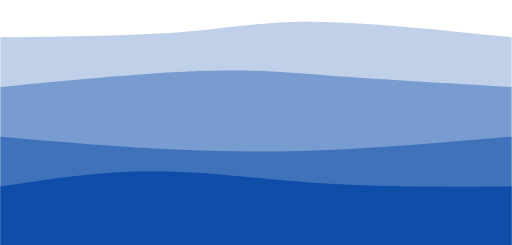
t = 0.00 s
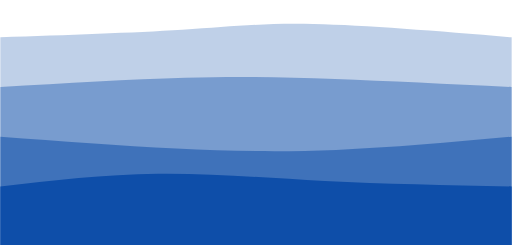
t = 3.75 s
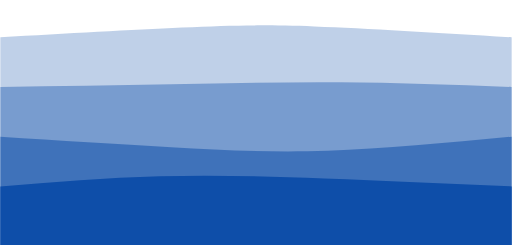
t = 7.50 s

The animated SVG that drew these frames (rendered in a browser with its animation timeline set to each time). Animation: 4 CSS @keyframes rules; frames cover the first 7.50 s, repeats indefinitely.

<svg width="100%" height="100%" id="svg" viewBox="0 0 1440 690" xmlns="http://www.w3.org/2000/svg" class="transition duration-300 ease-in-out delay-150"><style>
          .path-0{
            animation:pathAnim-0 60s;
            animation-timing-function: linear;
            animation-iteration-count: infinite;
          }
          @keyframes pathAnim-0{
            0%{
              d: path("M 0,700 L 0,105 C 188.2666666666667,102.86666666666667 376.5333333333334,100.73333333333333 513,90 C 649.4666666666666,79.26666666666667 734.1333333333334,59.93333333333334 880,61 C 1025.8666666666666,62.06666666666666 1232.9333333333334,83.53333333333333 1440,105 L 1440,700 L 0,700 Z");
            }
            25%{
              d: path("M 0,700 L 0,105 C 185.59999999999997,85.93333333333334 371.19999999999993,66.86666666666667 510,65 C 648.8000000000001,63.13333333333333 740.8,78.46666666666667 888,88 C 1035.2,97.53333333333333 1237.6,101.26666666666667 1440,105 L 1440,700 L 0,700 Z");
            }
            50%{
              d: path("M 0,700 L 0,105 C 144.8,80.19999999999999 289.6,55.39999999999999 465,68 C 640.4,80.60000000000001 846.4000000000001,130.6 1014,143 C 1181.6,155.4 1310.8,130.2 1440,105 L 1440,700 L 0,700 Z");
            }
            75%{
              d: path("M 0,700 L 0,105 C 210.2666666666667,92.33333333333333 420.5333333333334,79.66666666666666 563,73 C 705.4666666666666,66.33333333333334 780.1333333333334,65.66666666666667 915,72 C 1049.8666666666666,78.33333333333333 1244.9333333333334,91.66666666666666 1440,105 L 1440,700 L 0,700 Z");
            }
            100%{
              d: path("M 0,700 L 0,105 C 188.2666666666667,102.86666666666667 376.5333333333334,100.73333333333333 513,90 C 649.4666666666666,79.26666666666667 734.1333333333334,59.93333333333334 880,61 C 1025.8666666666666,62.06666666666666 1232.9333333333334,83.53333333333333 1440,105 L 1440,700 L 0,700 Z");
            }
          }</style><path d="M 0,700 L 0,105 C 188.2666666666667,102.86666666666667 376.5333333333334,100.73333333333333 513,90 C 649.4666666666666,79.26666666666667 734.1333333333334,59.93333333333334 880,61 C 1025.8666666666666,62.06666666666666 1232.9333333333334,83.53333333333333 1440,105 L 1440,700 L 0,700 Z" stroke="none" stroke-width="0" fill="#0e4ea9" fill-opacity="0.265" class="transition-all duration-300 ease-in-out delay-150 path-0"></path><style>
          .path-1{
            animation:pathAnim-1 60s;
            animation-timing-function: linear;
            animation-iteration-count: infinite;
          }
          @keyframes pathAnim-1{
            0%{
              d: path("M 0,700 L 0,245 C 206.66666666666663,225.26666666666665 413.33333333333326,205.53333333333333 560,200 C 706.6666666666667,194.46666666666667 793.3333333333335,203.13333333333333 930,213 C 1066.6666666666665,222.86666666666667 1253.3333333333333,233.93333333333334 1440,245 L 1440,700 L 0,700 Z");
            }
            25%{
              d: path("M 0,700 L 0,245 C 116.26666666666665,260.33333333333337 232.5333333333333,275.6666666666667 403,275 C 573.4666666666667,274.3333333333333 798.1333333333334,257.66666666666663 980,250 C 1161.8666666666666,242.33333333333334 1300.9333333333334,243.66666666666669 1440,245 L 1440,700 L 0,700 Z");
            }
            50%{
              d: path("M 0,700 L 0,245 C 198.53333333333336,272.06666666666666 397.0666666666667,299.1333333333333 554,293 C 710.9333333333333,286.8666666666667 826.2666666666667,247.53333333333336 967,234 C 1107.7333333333333,220.46666666666664 1273.8666666666668,232.73333333333332 1440,245 L 1440,700 L 0,700 Z");
            }
            75%{
              d: path("M 0,700 L 0,245 C 135.33333333333331,278.06666666666666 270.66666666666663,311.1333333333333 434,295 C 597.3333333333334,278.8666666666667 788.6666666666667,213.5333333333333 961,197 C 1133.3333333333333,180.4666666666667 1286.6666666666665,212.73333333333335 1440,245 L 1440,700 L 0,700 Z");
            }
            100%{
              d: path("M 0,700 L 0,245 C 206.66666666666663,225.26666666666665 413.33333333333326,205.53333333333333 560,200 C 706.6666666666667,194.46666666666667 793.3333333333335,203.13333333333333 930,213 C 1066.6666666666665,222.86666666666667 1253.3333333333333,233.93333333333334 1440,245 L 1440,700 L 0,700 Z");
            }
          }</style><path d="M 0,700 L 0,245 C 206.66666666666663,225.26666666666665 413.33333333333326,205.53333333333333 560,200 C 706.6666666666667,194.46666666666667 793.3333333333335,203.13333333333333 930,213 C 1066.6666666666665,222.86666666666667 1253.3333333333333,233.93333333333334 1440,245 L 1440,700 L 0,700 Z" stroke="none" stroke-width="0" fill="#0e4ea9" fill-opacity="0.4" class="transition-all duration-300 ease-in-out delay-150 path-1"></path><style>
          .path-2{
            animation:pathAnim-2 60s;
            animation-timing-function: linear;
            animation-iteration-count: infinite;
          }
          @keyframes pathAnim-2{
            0%{
              d: path("M 0,700 L 0,385 C 174.13333333333333,400.06666666666666 348.26666666666665,415.1333333333333 509,422 C 669.7333333333333,428.8666666666667 817.0666666666666,427.53333333333336 970,420 C 1122.9333333333334,412.46666666666664 1281.4666666666667,398.73333333333335 1440,385 L 1440,700 L 0,700 Z");
            }
            25%{
              d: path("M 0,700 L 0,385 C 157.06666666666666,390.8666666666667 314.1333333333333,396.7333333333333 453,407 C 591.8666666666667,417.2666666666667 712.5333333333333,431.93333333333334 874,429 C 1035.4666666666667,426.06666666666666 1237.7333333333333,405.5333333333333 1440,385 L 1440,700 L 0,700 Z");
            }
            50%{
              d: path("M 0,700 L 0,385 C 154.2666666666667,393.5333333333333 308.5333333333334,402.06666666666666 481,397 C 653.4666666666666,391.93333333333334 844.1333333333334,373.26666666666665 1007,369 C 1169.8666666666666,364.73333333333335 1304.9333333333334,374.8666666666667 1440,385 L 1440,700 L 0,700 Z");
            }
            75%{
              d: path("M 0,700 L 0,385 C 129.59999999999997,416.06666666666666 259.19999999999993,447.1333333333333 430,435 C 600.8000000000001,422.8666666666667 812.8,367.53333333333336 988,352 C 1163.2,336.46666666666664 1301.6,360.73333333333335 1440,385 L 1440,700 L 0,700 Z");
            }
            100%{
              d: path("M 0,700 L 0,385 C 174.13333333333333,400.06666666666666 348.26666666666665,415.1333333333333 509,422 C 669.7333333333333,428.8666666666667 817.0666666666666,427.53333333333336 970,420 C 1122.9333333333334,412.46666666666664 1281.4666666666667,398.73333333333335 1440,385 L 1440,700 L 0,700 Z");
            }
          }</style><path d="M 0,700 L 0,385 C 174.13333333333333,400.06666666666666 348.26666666666665,415.1333333333333 509,422 C 669.7333333333333,428.8666666666667 817.0666666666666,427.53333333333336 970,420 C 1122.9333333333334,412.46666666666664 1281.4666666666667,398.73333333333335 1440,385 L 1440,700 L 0,700 Z" stroke="none" stroke-width="0" fill="#0e4ea9" fill-opacity="0.53" class="transition-all duration-300 ease-in-out delay-150 path-2"></path><style>
          .path-3{
            animation:pathAnim-3 60s;
            animation-timing-function: linear;
            animation-iteration-count: infinite;
          }
          @keyframes pathAnim-3{
            0%{
              d: path("M 0,700 L 0,525 C 143.7333333333333,503.1333333333333 287.4666666666666,481.2666666666667 438,482 C 588.5333333333334,482.7333333333333 745.8666666666668,506.0666666666666 914,517 C 1082.1333333333332,527.9333333333334 1261.0666666666666,526.4666666666667 1440,525 L 1440,700 L 0,700 Z");
            }
            25%{
              d: path("M 0,700 L 0,525 C 155.86666666666667,522.4666666666667 311.73333333333335,519.9333333333334 460,511 C 608.2666666666667,502.06666666666666 748.9333333333334,486.7333333333333 911,488 C 1073.0666666666666,489.2666666666667 1256.5333333333333,507.1333333333333 1440,525 L 1440,700 L 0,700 Z");
            }
            50%{
              d: path("M 0,700 L 0,525 C 114.53333333333336,537.5333333333333 229.06666666666672,550.0666666666667 407,545 C 584.9333333333333,539.9333333333333 826.2666666666667,517.2666666666667 1009,511 C 1191.7333333333333,504.73333333333335 1315.8666666666668,514.8666666666667 1440,525 L 1440,700 L 0,700 Z");
            }
            75%{
              d: path("M 0,700 L 0,525 C 113.73333333333335,503.1333333333333 227.4666666666667,481.2666666666667 391,479 C 554.5333333333333,476.7333333333333 767.8666666666666,494.0666666666667 951,505 C 1134.1333333333334,515.9333333333333 1287.0666666666666,520.4666666666667 1440,525 L 1440,700 L 0,700 Z");
            }
            100%{
              d: path("M 0,700 L 0,525 C 143.7333333333333,503.1333333333333 287.4666666666666,481.2666666666667 438,482 C 588.5333333333334,482.7333333333333 745.8666666666668,506.0666666666666 914,517 C 1082.1333333333332,527.9333333333334 1261.0666666666666,526.4666666666667 1440,525 L 1440,700 L 0,700 Z");
            }
          }</style><path d="M 0,700 L 0,525 C 143.7333333333333,503.1333333333333 287.4666666666666,481.2666666666667 438,482 C 588.5333333333334,482.7333333333333 745.8666666666668,506.0666666666666 914,517 C 1082.1333333333332,527.9333333333334 1261.0666666666666,526.4666666666667 1440,525 L 1440,700 L 0,700 Z" stroke="none" stroke-width="0" fill="#0e4ea9" fill-opacity="1" class="transition-all duration-300 ease-in-out delay-150 path-3"></path></svg>